Image classification data set "skripsi" (dedihkurnia/skripsi on GitHub). Class labels (12): gymnocalycium mihanovichii var. filadelfiense, p.leninghausii cv. albispina, Coryphantha laui, Coryphantha laui 22, Echinopsis peruviana, Gymnocalycium baldianum, Gymnocalycium mihanovichii, Mammillaria spinosissima f r, Opuntia microdasys, Parodia leninghausii, Parodia leungsi, Parodia leninghausii albispina.

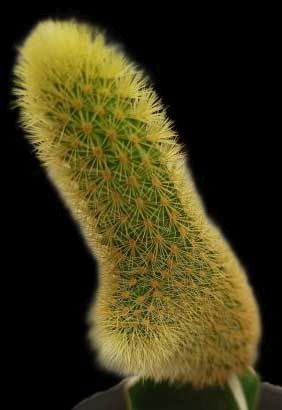
Label: Parodia leninghausii

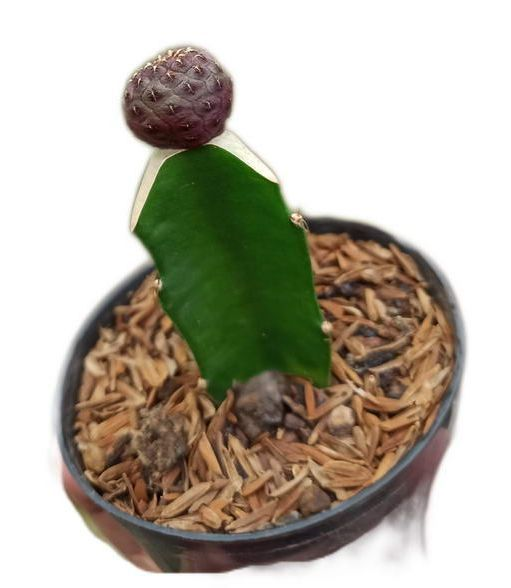
Label: Coryphantha laui

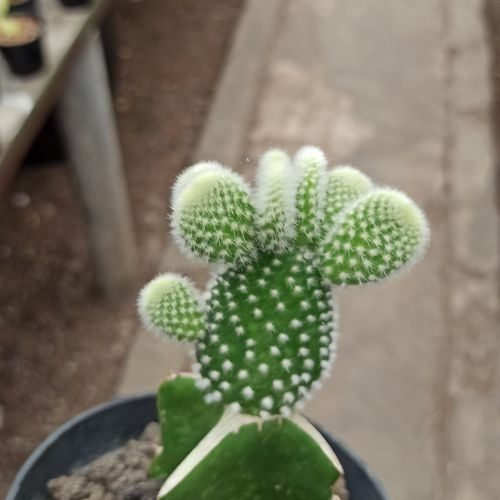
Label: Opuntia microdasys

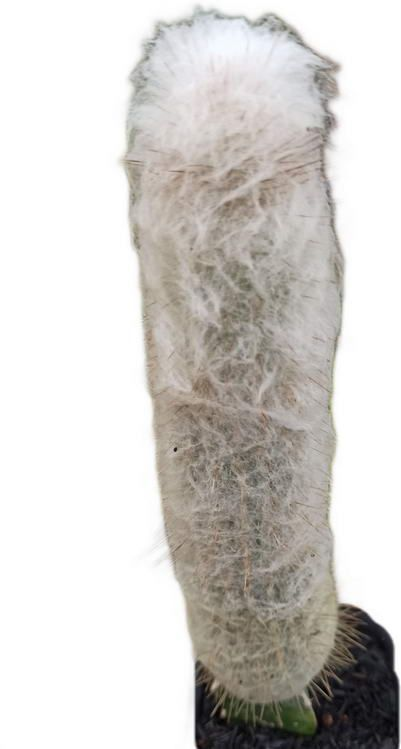
Label: Parodia leungsi

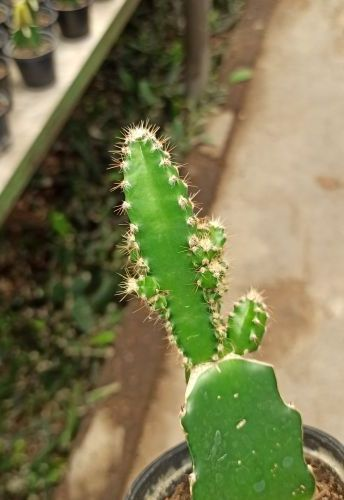
Label: Echinopsis peruviana

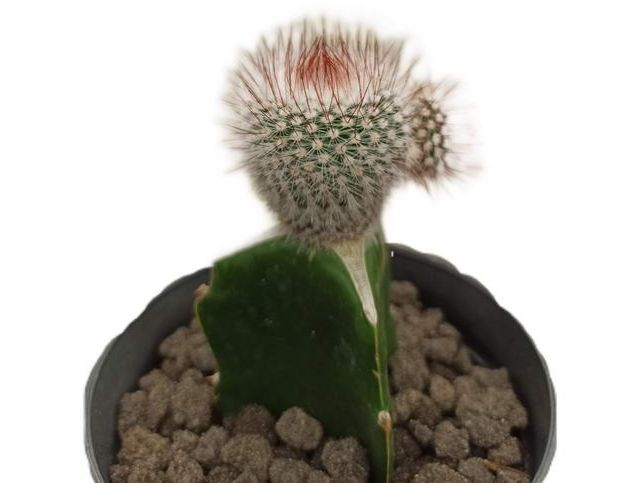
Label: Mammillaria spinosissima f r
